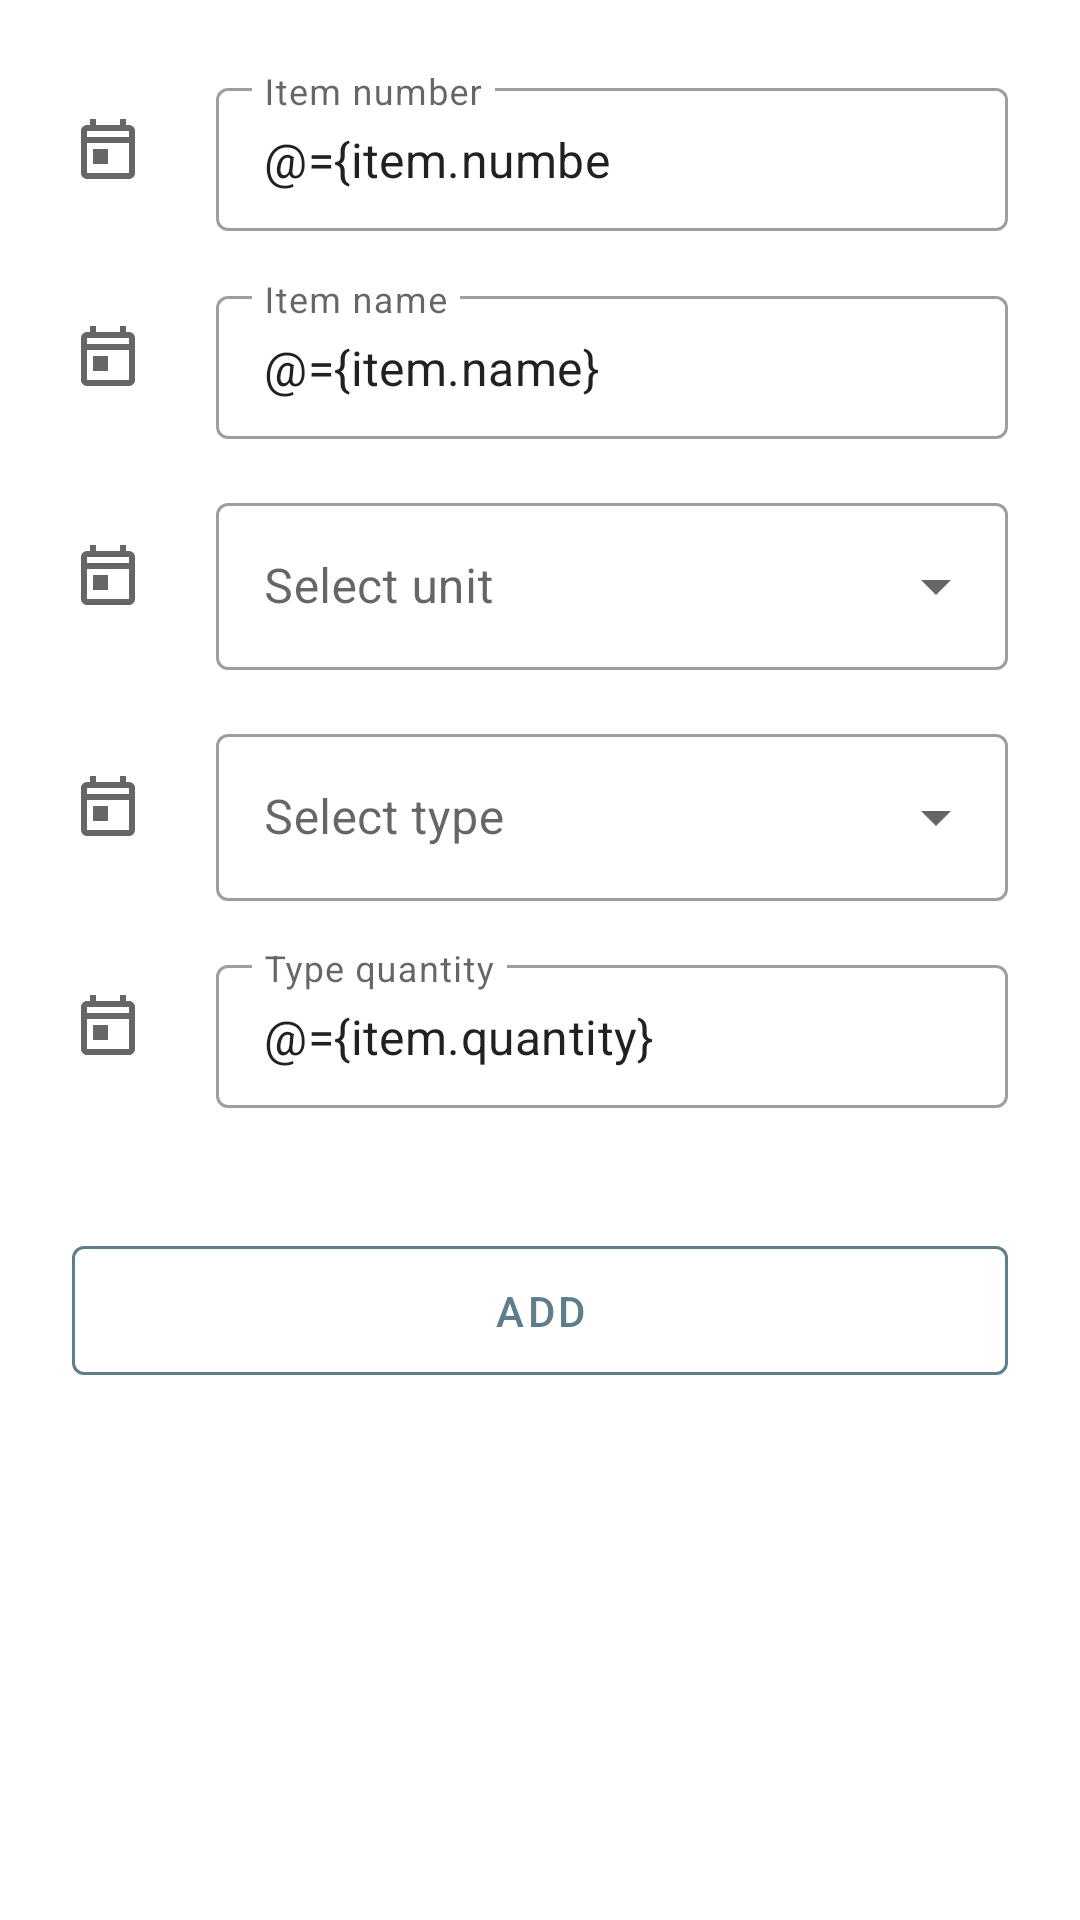

Produce the Android XML layout that renders to this screen, including the resource entries it uses.
<!-- AndroidManifest.xml: application theme AppTheme -->
<!-- res/layout/fragment_item_add.xml -->
<?xml version="1.0" encoding="utf-8"?>
<layout xmlns:android="http://schemas.android.com/apk/res/android"
    xmlns:app="http://schemas.android.com/apk/res-auto"
    xmlns:tools="http://schemas.android.com/tools"
    tools:context=".item.view.FragmentItemAdd">

    <data>

        <variable
            name="ui"
            type="com.beershop.adgaon.base.model.UI" />

        <variable
            name="item"
            type="com.beershop.adgaon.item.model.Item" />
    </data>

    <ScrollView
        style="@style/LayoutMatchParent"
        android:background="@color/white">

        <androidx.appcompat.widget.LinearLayoutCompat
            android:id="@+id/layoutMain"
            style="@style/LayoutSection"
            android:orientation="vertical"
            android:padding="@dimen/spacing3x">

            <androidx.appcompat.widget.LinearLayoutCompat
                style="@style/LayoutSection"
                android:gravity="center">

                <androidx.appcompat.widget.AppCompatImageView
                    style="@style/LayoutWrapContent"
                    app:srcCompat="@drawable/ic_outline_today" />

                <com.google.android.material.textfield.TextInputLayout
                    android:id="@+id/layoutNumber"
                    style="@style/TextInputLayout"
                    android:layout_marginStart="@dimen/spacing3x"
                    app:endIconCheckable="true"
                    app:endIconDrawable="@drawable/ic_baseline_qr_code_scanner"
                    app:endIconMode="custom">

                    <com.google.android.material.textfield.TextInputEditText
                        android:id="@+id/edNumber"
                        style="@style/TextInputEditText"
                        android:hint="@string/hint_item_number"
                        android:inputType="number"
                        android:maxLength="13"
                        android:singleLine="true"
                        android:text="@={item.number}" />
                </com.google.android.material.textfield.TextInputLayout>
            </androidx.appcompat.widget.LinearLayoutCompat>

            <androidx.appcompat.widget.LinearLayoutCompat
                style="@style/LayoutSection"
                android:layout_marginTop="@dimen/spacing2x"
                android:gravity="center">

                <androidx.appcompat.widget.AppCompatImageView
                    style="@style/LayoutWrapContent"
                    app:srcCompat="@drawable/ic_outline_today" />

                <com.google.android.material.textfield.TextInputLayout
                    android:id="@+id/layoutName"
                    style="@style/TextInputLayout"
                    android:layout_marginStart="@dimen/spacing3x">

                    <com.google.android.material.textfield.TextInputEditText
                        android:id="@+id/edName"
                        style="@style/TextInputEditText"
                        android:hint="@string/hint_item_name"
                        android:inputType="textCapWords"
                        android:singleLine="true"
                        android:text="@={item.name}" />
                </com.google.android.material.textfield.TextInputLayout>
            </androidx.appcompat.widget.LinearLayoutCompat>

            <androidx.appcompat.widget.LinearLayoutCompat
                style="@style/LayoutSection"
                android:layout_marginTop="@dimen/spacing2x"
                android:gravity="center">

                <androidx.appcompat.widget.AppCompatImageView
                    style="@style/LayoutWrapContent"
                    app:srcCompat="@drawable/ic_outline_today" />

                <com.google.android.material.textfield.TextInputLayout
                    android:id="@+id/layoutUnit"
                    style="@style/ExposedDropdownMenu"
                    android:layout_marginStart="@dimen/spacing3x">

                    <androidx.appcompat.widget.AppCompatAutoCompleteTextView
                        android:id="@+id/spUnit"
                        style="@style/TextInputEditText"
                        android:editable="false"
                        android:hint="@string/select_unit"
                        android:inputType="none" />
                </com.google.android.material.textfield.TextInputLayout>
            </androidx.appcompat.widget.LinearLayoutCompat>

            <androidx.appcompat.widget.LinearLayoutCompat
                style="@style/LayoutSection"
                android:layout_marginTop="@dimen/spacing2x"
                android:gravity="center">

                <androidx.appcompat.widget.AppCompatImageView
                    style="@style/LayoutWrapContent"
                    app:srcCompat="@drawable/ic_outline_today" />

                <com.google.android.material.textfield.TextInputLayout
                    android:id="@+id/layoutType"
                    style="@style/Widget.MaterialComponents.TextInputLayout.OutlinedBox.ExposedDropdownMenu"
                    android:layout_width="match_parent"
                    android:layout_height="wrap_content"
                    android:layout_marginStart="@dimen/spacing3x">

                    <androidx.appcompat.widget.AppCompatAutoCompleteTextView
                        android:id="@+id/spType"
                        android:layout_width="match_parent"
                        android:layout_height="wrap_content"
                        android:editable="false"
                        android:hint="@string/select_type"
                        android:inputType="none" />
                </com.google.android.material.textfield.TextInputLayout>
            </androidx.appcompat.widget.LinearLayoutCompat>

            <androidx.appcompat.widget.LinearLayoutCompat
                style="@style/LayoutSection"
                android:layout_marginTop="@dimen/spacing2x"
                android:gravity="center">

                <androidx.appcompat.widget.AppCompatImageView
                    style="@style/LayoutWrapContent"
                    app:srcCompat="@drawable/ic_outline_today" />

                <com.google.android.material.textfield.TextInputLayout
                    android:id="@+id/layoutQuantity"
                    style="@style/TextInputLayout"
                    android:layout_marginStart="@dimen/spacing3x">

                    <com.google.android.material.textfield.TextInputEditText
                        android:id="@+id/edQuantity"
                        style="@style/TextInputEditText"
                        android:hint="@string/hint_type_quantity"
                        android:inputType="number"
                        android:singleLine="true"
                        android:text="@={item.quantity}" />
                </com.google.android.material.textfield.TextInputLayout>
            </androidx.appcompat.widget.LinearLayoutCompat>

            <com.google.android.material.button.MaterialButton
                android:id="@+id/buttonAdd"
                style="@style/OutlinedButton"
                android:layout_marginTop="@dimen/spacing5x"
                android:text="@string/buttonAdd" />
        </androidx.appcompat.widget.LinearLayoutCompat>
    </ScrollView>
</layout>
<!-- resources referenced by this layout -->
<resources>
  <color name="white">#ffffff</color>
  <dimen name="spacing2x">16dp</dimen>
  <dimen name="spacing3x">24dp</dimen>
  <dimen name="spacing5x">40dp</dimen>
  <!-- drawable ic_outline_today (drawable) -->
  <vector xmlns:android="http://schemas.android.com/apk/res/android"
      android:width="24dp"
      android:height="24dp"
      android:viewportWidth="24"
      android:viewportHeight="24"
      android:tint="?attr/colorControlNormal">
      <path
          android:fillColor="@android:color/white"
          android:pathData="M19,3h-1L18,1h-2v2L8,3L8,1L6,1v2L5,3c-1.11,0 -2,0.9 -2,2v14c0,1.1 0.89,2 2,2h14c1.1,0 2,-0.9 2,-2L21,5c0,-1.1 -0.9,-2 -2,-2zM19,19L5,19L5,9h14v10zM19,7L5,7L5,5h14v2zM7,11h5v5L7,16z" />
  </vector>
  <string name="buttonAdd">@string/add</string>
  <string name="hint_item_name">Item name</string>
  <string name="hint_item_number">Item number</string>
  <string name="hint_type_quantity">Type quantity</string>
  <string name="select_type">Select type</string>
  <string name="select_unit">Select unit</string>
  <style name="ExposedDropdownMenu" parent="Widget.MaterialComponents.TextInputLayout.OutlinedBox.ExposedDropdownMenu">
          <item name="android:layout_width">match_parent</item>
          <item name="android:layout_height">wrap_content</item>
      </style>
  <style name="LayoutMatchParent">
          <item name="android:layout_width">match_parent</item>
          <item name="android:layout_height">match_parent</item>
      </style>
  <style name="LayoutSection">
          <item name="android:layout_width">match_parent</item>
          <item name="android:layout_height">wrap_content</item>
      </style>
  <style name="LayoutWrapContent">
          <item name="android:layout_width">wrap_content</item>
          <item name="android:layout_height">wrap_content</item>
      </style>
  <style name="OutlinedButton" parent="Widget.MaterialComponents.Button.OutlinedButton">
          <item name="android:layout_width">match_parent</item>
          <item name="android:layout_height">@dimen/buttonHeight</item>
          <item name="android:minWidth">@dimen/buttonMinWidth</item>
          <item name="strokeColor">@color/colorPrimary</item>
      </style>
  <style name="TextInputEditText">
          <item name="android:layout_width">match_parent</item>
          <item name="android:layout_height">wrap_content</item>
      </style>
  <style name="TextInputLayout" parent="Widget.MaterialComponents.TextInputLayout.OutlinedBox.Dense">
          <item name="android:layout_width">match_parent</item>
          <item name="android:layout_height">wrap_content</item>
      </style>
  <style name="AppTheme" parent="Theme.MaterialComponents.DayNight.DarkActionBar">
  
          
          <item name="colorPrimary">@color/colorPrimary</item>
          <item name="colorPrimaryVariant">@color/colorPrimaryDark</item>
          <item name="colorOnPrimary">@color/white</item>
  
          
          <item name="colorSecondary">@color/colorAccent</item>
          <item name="colorSecondaryVariant">@color/colorAccent</item>
          <item name="colorOnSecondary">@color/black</item>
  
          
          <item name="android:statusBarColor" tools:targetApi="l">?attr/colorPrimaryVariant</item>
  
          
  
      </style>
  <dimen name="buttonHeight">55dp</dimen>
  <dimen name="buttonMinWidth">140dp</dimen>
  <color name="colorPrimary">#607D8B</color>
  <color name="colorPrimaryDark">#455A64</color>
  <color name="colorAccent">#FF9800</color>
  <color name="black">#000000</color>
</resources>
